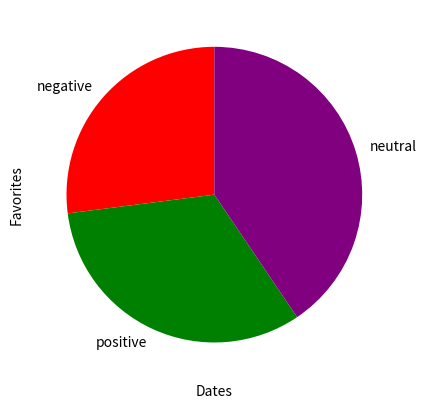

Reproduce this figure in Python.
import matplotlib.pyplot as plt

class Sentiment():

    def plot_sentiment(self, negative, positive, neutral):
        slice_labels = ["negative", "positive", "neutral"]
        slices = [negative, positive, neutral]
        colors = ["red", "green", "purple"]
        plt.pie(slices, labels = slice_labels, startangle = 90, colors = colors)
        plt.show()
        
    
    def plot_favorites(self):
        x = []
        y = []
        plt.xlabel("Dates")
        plt.ylabel("Favorites")
        plt.show()
    
    def execute(self):
        self.plot_sentiment(10,12,15)
        self.plot_favorites()


if __name__ == "__main__":
    trial = Sentiment()
    trial.execute()